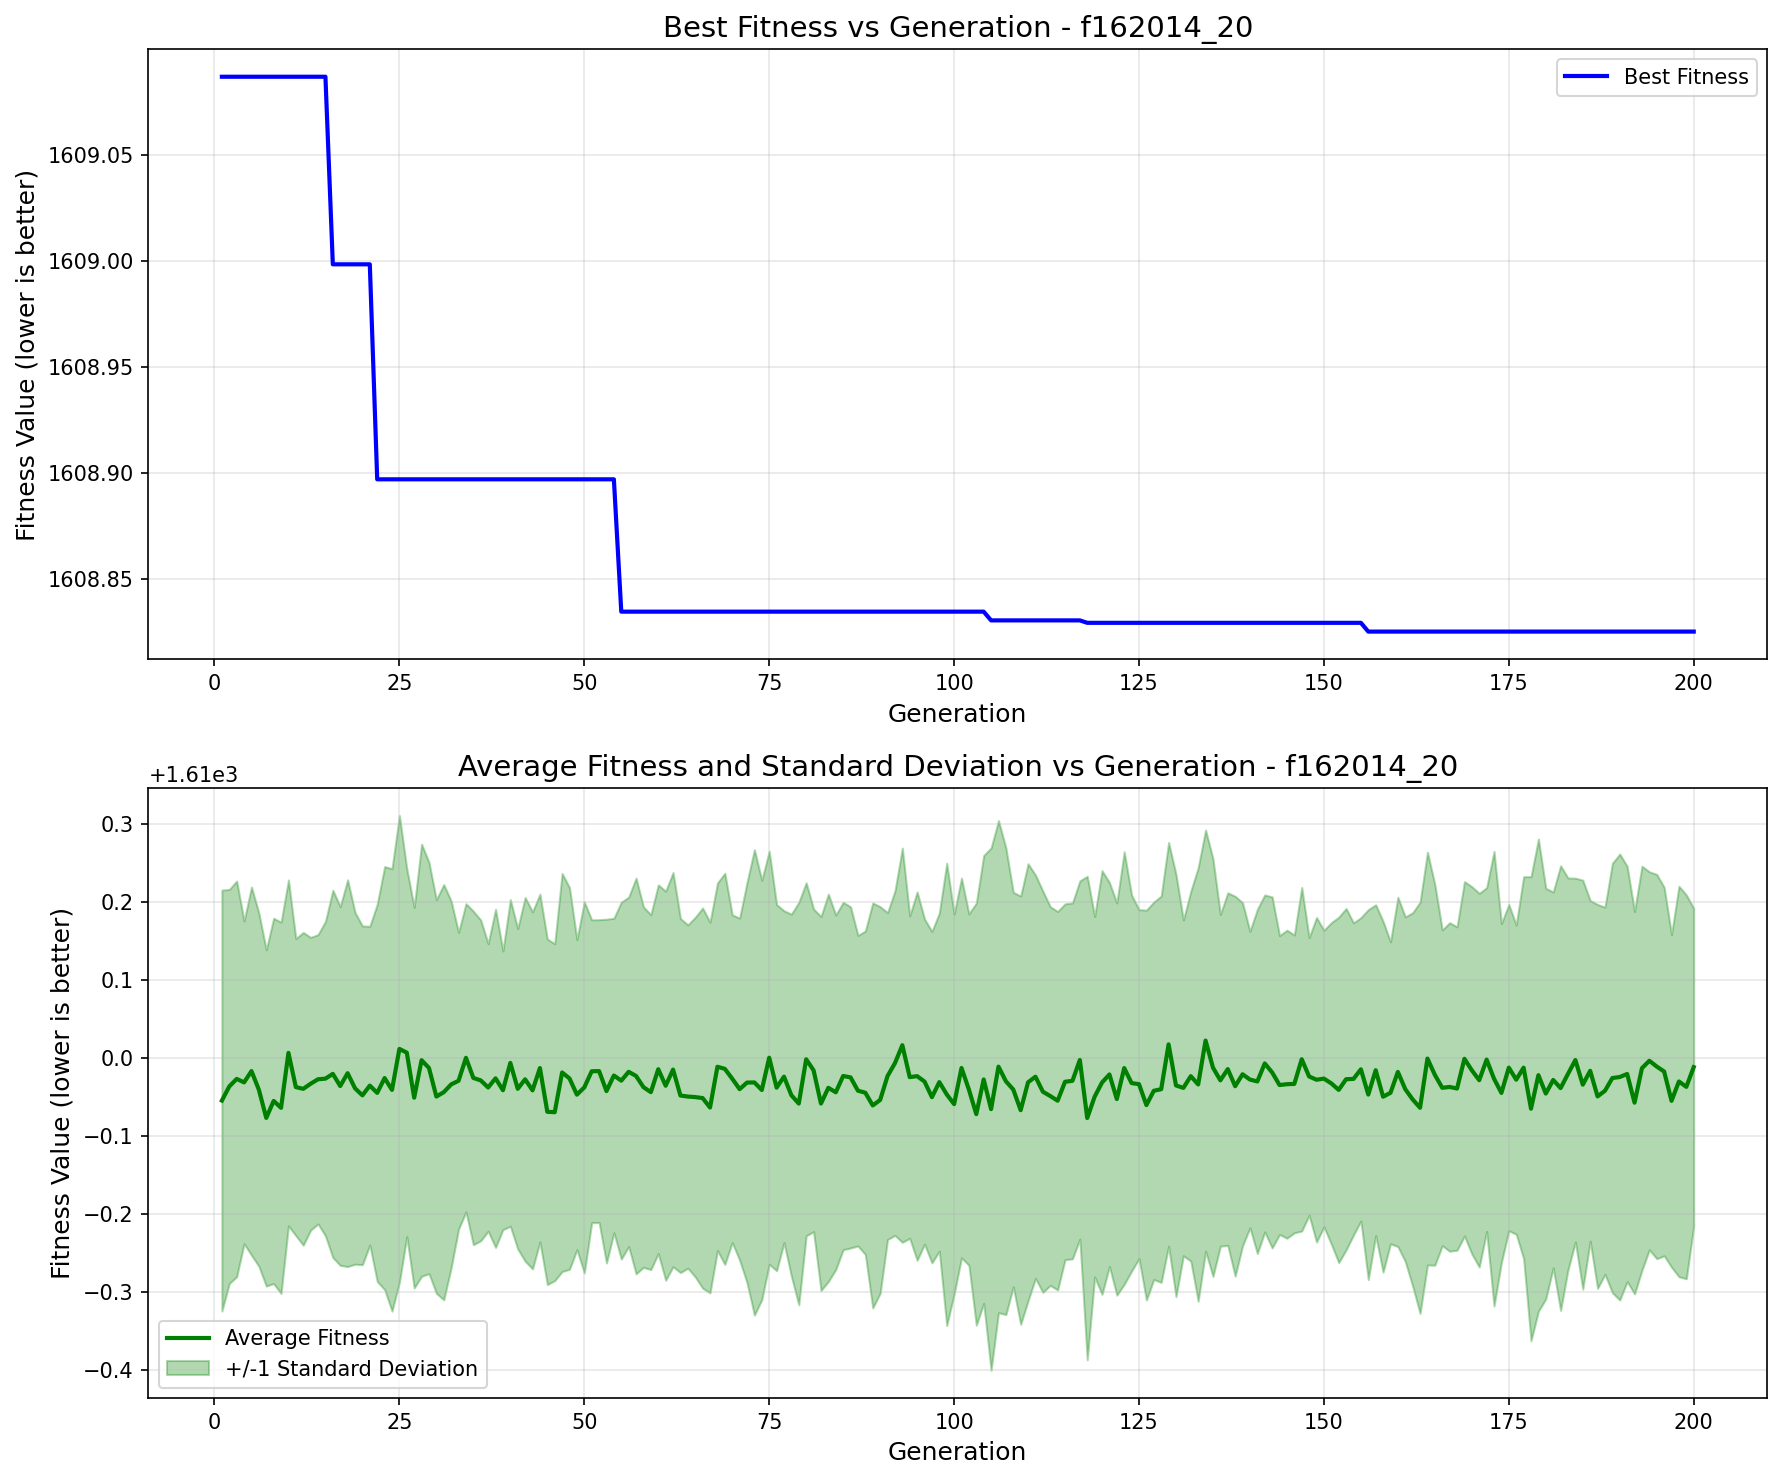

Values plotted in this chart, from the file beside it:
generation, best_fitness, best_individual, mean_fitness, std_dev
1, 1609, [0, 1, 1, 0, 1, 1, 0, 1, 1, 0, 1, 1, 0, …, 1610, 0.2697
2, 1609, [0, 1, 1, 0, 1, 1, 0, 1, 1, 0, 1, 1, 0, …, 1610, 0.2525
3, 1609, [0, 1, 1, 0, 1, 1, 0, 1, 1, 0, 1, 1, 0, …, 1610, 0.2535
4, 1609, [0, 1, 1, 0, 1, 1, 0, 1, 1, 0, 1, 1, 0, …, 1610, 0.2068
5, 1609, [0, 1, 1, 0, 1, 1, 0, 1, 1, 0, 1, 1, 0, …, 1610, 0.2358
6, 1609, [0, 1, 1, 0, 1, 1, 0, 1, 1, 0, 1, 1, 0, …, 1610, 0.2263
7, 1609, [0, 1, 1, 0, 1, 1, 0, 1, 1, 0, 1, 1, 0, …, 1610, 0.2154
8, 1609, [0, 1, 1, 0, 1, 1, 0, 1, 1, 0, 1, 1, 0, …, 1610, 0.2341
9, 1609, [0, 1, 1, 0, 1, 1, 0, 1, 1, 0, 1, 1, 0, …, 1610, 0.2379
10, 1609, [0, 1, 1, 0, 1, 1, 0, 1, 1, 0, 1, 1, 0, …, 1610, 0.2216
11, 1609, [0, 1, 1, 0, 1, 1, 0, 1, 1, 0, 1, 1, 0, …, 1610, 0.1903
12, 1609, [0, 1, 1, 0, 1, 1, 0, 1, 1, 0, 1, 1, 0, …, 1610, 0.2004
13, 1609, [0, 1, 1, 0, 1, 1, 0, 1, 1, 0, 1, 1, 0, …, 1610, 0.1876
14, 1609, [0, 1, 1, 0, 1, 1, 0, 1, 1, 0, 1, 1, 0, …, 1610, 0.1854
15, 1609, [0, 1, 1, 0, 1, 1, 0, 1, 1, 0, 1, 1, 0, …, 1610, 0.2015
16, 1609, [0, 1, 2, 0, 1, 3, 1, 1, 1, 1, 2, 1, 3, …, 1610, 0.2353
17, 1609, [0, 1, 2, 0, 1, 3, 1, 1, 1, 1, 2, 1, 3, …, 1610, 0.2298
18, 1609, [0, 1, 2, 0, 1, 3, 1, 1, 1, 1, 2, 1, 3, …, 1610, 0.2478
19, 1609, [0, 1, 2, 0, 1, 3, 1, 1, 1, 1, 2, 1, 3, …, 1610, 0.2254
20, 1609, [0, 1, 2, 0, 1, 3, 1, 1, 1, 1, 2, 1, 3, …, 1610, 0.217
21, 1609, [0, 1, 2, 0, 1, 3, 1, 1, 1, 1, 2, 1, 3, …, 1610, 0.2042
22, 1609, [1, 1, 2, 0, 2, 3, 2, 1, 1, 2, 3, 1, 3, …, 1610, 0.2416
23, 1609, [1, 1, 2, 0, 2, 3, 2, 1, 1, 2, 3, 1, 3, …, 1610, 0.271
24, 1609, [1, 1, 2, 0, 2, 3, 2, 1, 1, 2, 3, 1, 3, …, 1610, 0.2835
25, 1609, [1, 1, 2, 0, 2, 3, 2, 1, 1, 2, 3, 1, 3, …, 1610, 0.2991
26, 1609, [1, 1, 2, 0, 2, 3, 2, 1, 1, 2, 3, 1, 3, …, 1610, 0.2358
27, 1609, [1, 1, 2, 0, 2, 3, 2, 1, 1, 2, 3, 1, 3, …, 1610, 0.2439
28, 1609, [1, 1, 2, 0, 2, 3, 2, 1, 1, 2, 3, 1, 3, …, 1610, 0.2769
29, 1609, [1, 1, 2, 0, 2, 3, 2, 1, 1, 2, 3, 1, 3, …, 1610, 0.2636
30, 1609, [1, 1, 2, 0, 2, 3, 2, 1, 1, 2, 3, 1, 3, …, 1610, 0.2522
31, 1609, [1, 1, 2, 0, 2, 3, 2, 1, 1, 2, 3, 1, 3, …, 1610, 0.2661
32, 1609, [1, 1, 2, 0, 2, 3, 2, 1, 1, 2, 3, 1, 3, …, 1610, 0.235
33, 1609, [1, 1, 2, 0, 2, 3, 2, 1, 1, 2, 3, 1, 3, …, 1610, 0.1901
34, 1609, [1, 1, 2, 0, 2, 3, 2, 1, 1, 2, 3, 1, 3, …, 1610, 0.1975
35, 1609, [1, 1, 2, 0, 2, 3, 2, 1, 1, 2, 3, 1, 3, …, 1610, 0.2137
36, 1609, [1, 1, 2, 0, 2, 3, 2, 1, 1, 2, 3, 1, 3, …, 1610, 0.2054
37, 1609, [1, 1, 2, 0, 2, 3, 2, 1, 1, 2, 3, 1, 3, …, 1610, 0.1842
38, 1609, [1, 1, 2, 0, 2, 3, 2, 1, 1, 2, 3, 1, 3, …, 1610, 0.2167
39, 1609, [1, 1, 2, 0, 2, 3, 2, 1, 1, 2, 3, 1, 3, …, 1610, 0.1785
40, 1609, [1, 1, 2, 0, 2, 3, 2, 1, 1, 2, 3, 1, 3, …, 1610, 0.2093
41, 1609, [1, 1, 2, 0, 2, 3, 2, 1, 1, 2, 3, 1, 3, …, 1610, 0.2052
42, 1609, [1, 1, 2, 0, 2, 3, 2, 1, 1, 2, 3, 1, 3, …, 1610, 0.2331
43, 1609, [1, 1, 2, 0, 2, 3, 2, 1, 1, 2, 3, 1, 3, …, 1610, 0.2287
44, 1609, [1, 1, 2, 0, 2, 3, 2, 1, 1, 2, 3, 1, 3, …, 1610, 0.2228
45, 1609, [1, 1, 2, 0, 2, 3, 2, 1, 1, 2, 3, 1, 3, …, 1610, 0.2214
46, 1609, [1, 1, 2, 0, 2, 3, 2, 1, 1, 2, 3, 1, 3, …, 1610, 0.2159
47, 1609, [1, 1, 2, 0, 2, 3, 2, 1, 1, 2, 3, 1, 3, …, 1610, 0.2551
48, 1609, [1, 1, 2, 0, 2, 3, 2, 1, 1, 2, 3, 1, 3, …, 1610, 0.2445
49, 1609, [1, 1, 2, 0, 2, 3, 2, 1, 1, 2, 3, 1, 3, …, 1610, 0.1986
50, 1609, [1, 1, 2, 0, 2, 3, 2, 1, 1, 2, 3, 1, 3, …, 1610, 0.2377
51, 1609, [1, 1, 2, 0, 2, 3, 2, 1, 1, 2, 3, 1, 3, …, 1610, 0.1941
52, 1609, [1, 1, 2, 0, 2, 3, 2, 1, 1, 2, 3, 1, 3, …, 1610, 0.194
53, 1609, [1, 1, 2, 0, 2, 3, 2, 1, 1, 2, 3, 1, 3, …, 1610, 0.2203
54, 1609, [1, 1, 2, 0, 2, 3, 2, 1, 1, 2, 3, 1, 3, …, 1610, 0.2015
55, 1609, [1, 1, 2, 0, 2, 3, 2, 1, 1, 2, 3, 1, 3, …, 1610, 0.2287
56, 1609, [1, 1, 2, 0, 2, 3, 2, 1, 1, 2, 3, 1, 3, …, 1610, 0.2238
57, 1609, [1, 1, 2, 0, 2, 3, 2, 1, 1, 2, 3, 1, 3, …, 1610, 0.2535
58, 1609, [1, 1, 2, 0, 2, 3, 2, 1, 1, 2, 3, 1, 3, …, 1610, 0.2309
59, 1609, [1, 1, 2, 0, 2, 3, 2, 1, 1, 2, 3, 1, 3, …, 1610, 0.2274
60, 1609, [1, 1, 2, 0, 2, 3, 2, 1, 1, 2, 3, 1, 3, …, 1610, 0.2362
... 140 more rows
